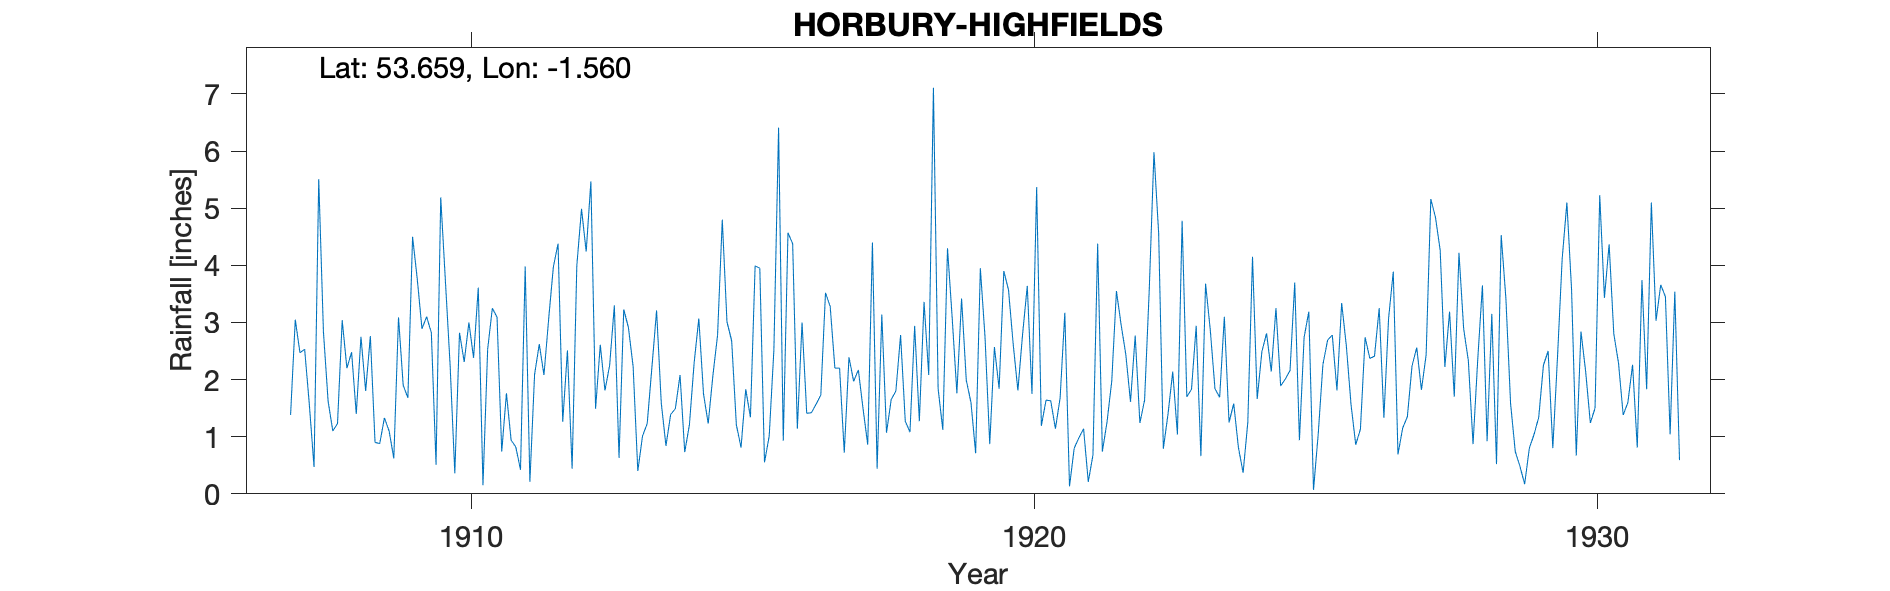

Source data for this figure (header and first rows):
HORBURY HIGHFIELDS, , , , , , , , , , , , , , , , , , , , , , , 
Grid ref, SE292181, Long, -1.56, Lat, 53.66, Elevation, 226, ft, , , , , , , , , , , , , , , 
Station no, 3230, , , , , , , , , , , , , , , , , , , , , , 
, 1900, 1901, 1902, 1903, 1904, 1905, 1906, 1907, 1908, 1909, 1910, 1911, 1912, 1913, 1914, 1915, 1916, 1917, 1918, 1919, 1920, 1921, 1922
January, , , , , , , , -999, 1.1, 1.1, 3.72, 0.74, 4.38, 3.3, 1.39, 3.01, 0.93, 2.2, 1.8, 3.08, 3.57, 3.17, 2.96
February, , , , , , , , -999, 1.23, 0.62, 2.25, 1.76, 1.26, 0.63, 1.49, 2.68, 4.57, 0.72, 2.78, 1.76, 2.62, 0.13, 2.44
March, , , , , , , , -999, 3.04, 3.09, 0.36, 0.94, 2.51, 3.23, 2.08, 1.21, 4.38, 2.39, 1.27, 3.42, 1.81, 0.8, 1.61
April, , , , , , , , 1.38, 2.2, 1.9, 2.82, 0.82, 0.44, 2.91, 0.73, 0.81, 1.14, 1.97, 1.08, 1.99, 2.79, 0.98, 2.77
May, , , , , , , , 3.05, 2.48, 1.68, 2.31, 0.42, 3.99, 2.23, 1.21, 1.83, 3, 2.17, 2.94, 1.6, 3.64, 1.14, 1.24
June, , , , , , , , 2.47, 1.4, 4.5, 3, 3.98, 4.99, 0.4, 2.29, 1.34, 1.41, 1.49, 1.27, 0.71, 1.75, 0.21, 1.64
July, , , , , , , , 2.53, 2.75, 3.76, 2.38, 0.21, 4.24, 1.01, 3.07, 3.99, 1.42, 0.86, 3.36, 3.95, 5.37, 0.68, 3.58
August, , , , , , , , 1.56, 1.8, 2.89, 3.61, 2.09, 5.47, 1.23, 1.75, 3.95, 1.57, 4.4, 2.08, 2.74, 1.19, 4.38, 5.98
September, , , , , , , , 0.47, 2.76, 3.1, 0.15, 2.62, 1.49, 2.21, 1.23, 0.55, 1.73, 0.44, 7.11, 0.87, 1.64, 0.74, 4.56
October, , , , , , , , 5.51, 0.9, 2.82, 2.53, 2.08, 2.61, 3.21, 2.07, 1.01, 3.52, 3.14, 1.84, 2.57, 1.63, 1.26, 0.79
November, , , , , , , , 2.84, 0.88, 0.51, 3.25, 3.06, 1.81, 1.59, 2.78, 2.52, 3.28, 1.07, 1.12, 1.84, 1.14, 1.97, 1.4
December, , , , , , , , 1.62, 1.33, 5.19, 3.09, 3.97, 2.25, 0.84, 4.8, 6.41, 2.2, 1.65, 4.3, 3.9, 1.68, 3.55, 2.14
Total, , , , , , , , 25.34, 21.87, 31.16, 29.47, 22.69, 35.44, 22.79, 24.89, 29.31, 29.15, 22.5, 30.95, 28.43, 28.83, 19.01, 31.11
1907 Jan-Mar bracketed, , , , , , , , , , , , , , , , , , , , , , , 
